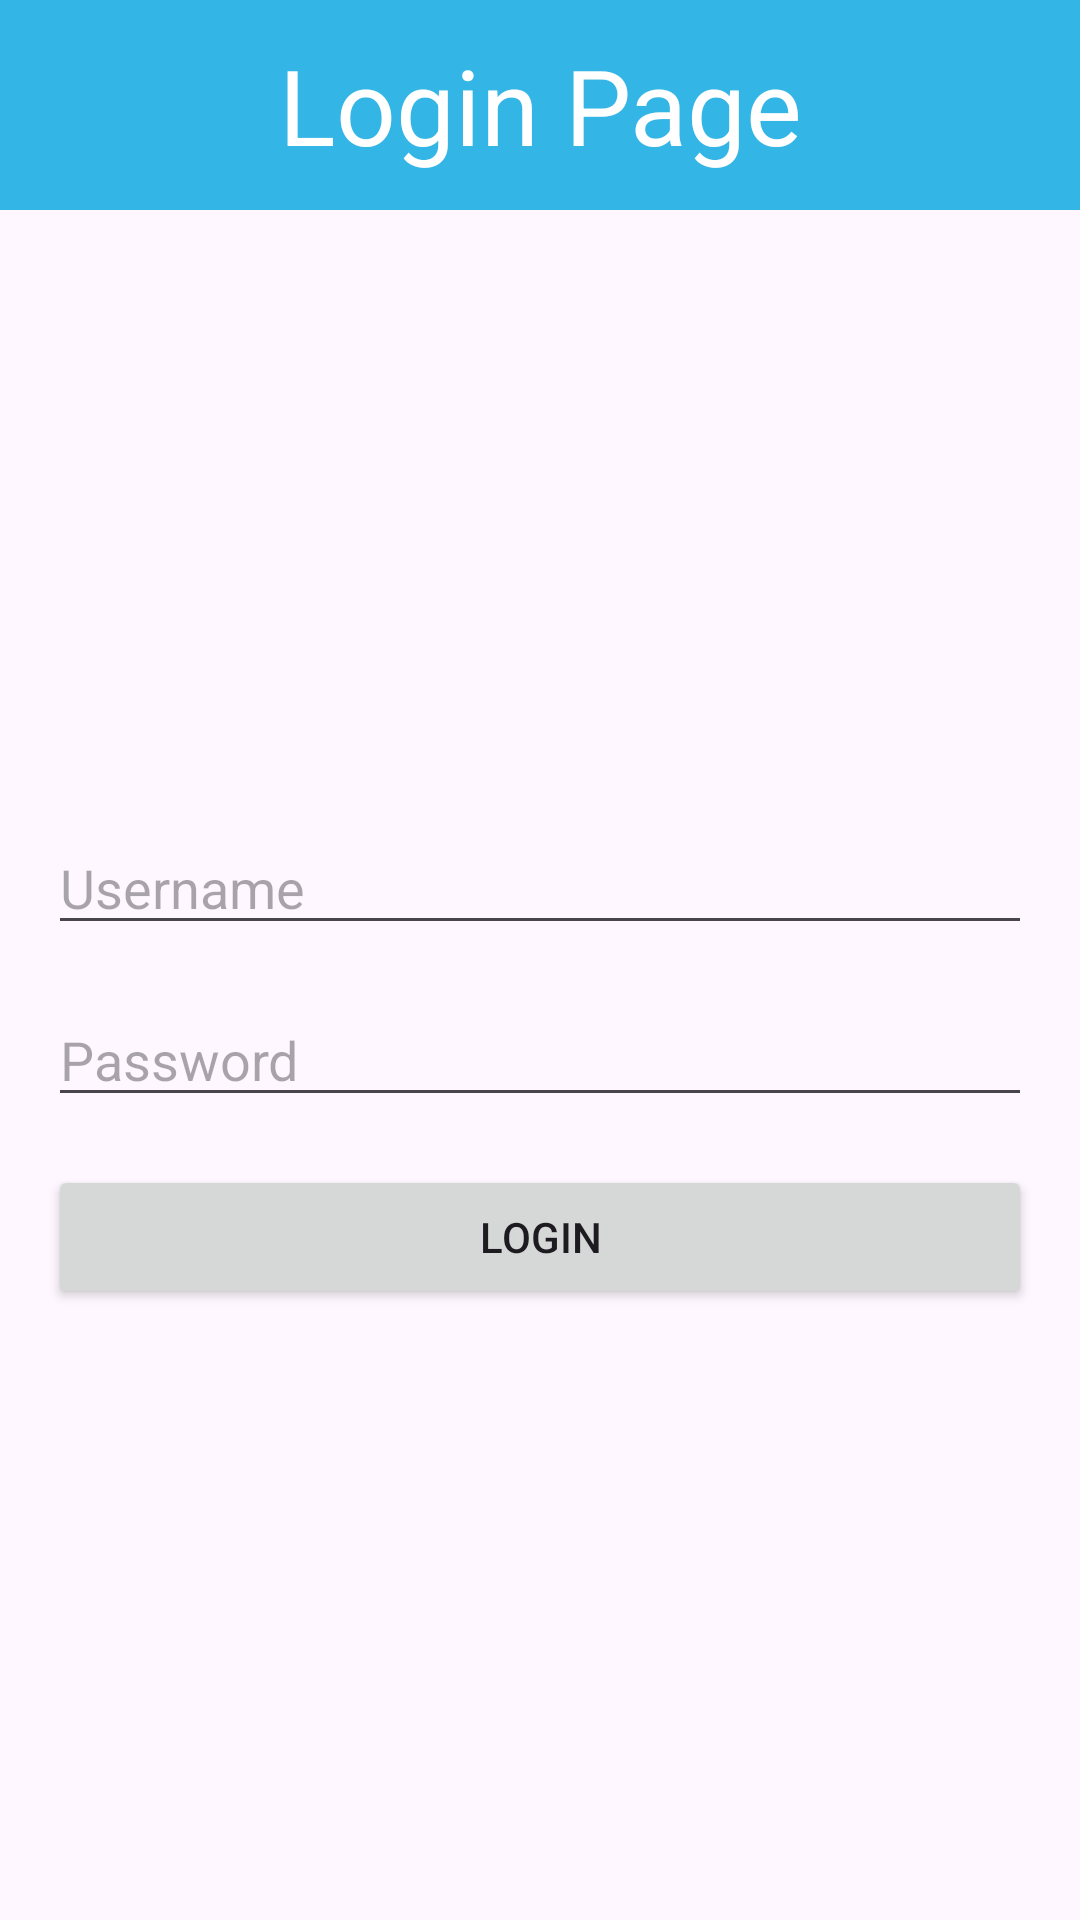

Write the Android layout XML for this screen, with the resource values it uses.
<!-- AndroidManifest.xml: application theme Theme.HorseRacingGame -->
<!-- res/layout/activity_login.xml -->
<?xml version="1.0" encoding="utf-8"?>
<LinearLayout xmlns:android="http://schemas.android.com/apk/res/android"
    android:layout_width="match_parent"
    android:layout_height="match_parent"
    android:orientation="vertical">

    

    
    <TextView
        android:layout_width="match_parent"
        android:layout_height="70dp"
        android:background="@android:color/holo_blue_light"
        android:gravity="center"
        android:text="Login Page"
        android:textColor="@android:color/white"
        android:textSize="35sp" />

    <LinearLayout
        android:layout_width="match_parent"
        android:layout_height="0dp"
        android:layout_weight="1"
        android:orientation="vertical"
        android:gravity="center"
        android:padding="16dp">

        <EditText
            android:id="@+id/et_username"
            android:layout_width="match_parent"
            android:layout_height="wrap_content"
            android:hint="Username"
            android:layout_marginBottom="16dp"/>

        <EditText
            android:id="@+id/et_password"
            android:layout_width="match_parent"
            android:layout_height="wrap_content"
            android:hint="Password"
            android:inputType="textPassword"
            android:layout_marginBottom="16dp"/>

        <Button
            android:id="@+id/btn_login"
            android:layout_width="match_parent"
            android:layout_height="wrap_content"
            android:text="Login" />
    </LinearLayout>
</LinearLayout>
<!-- resources referenced by this layout -->
<resources>
  <style name="Theme.HorseRacingGame" parent="Base.Theme.HorseRacingGame" />
  <style name="Base.Theme.HorseRacingGame" parent="Theme.Material3.DayNight.NoActionBar">
          
          
      </style>
</resources>
